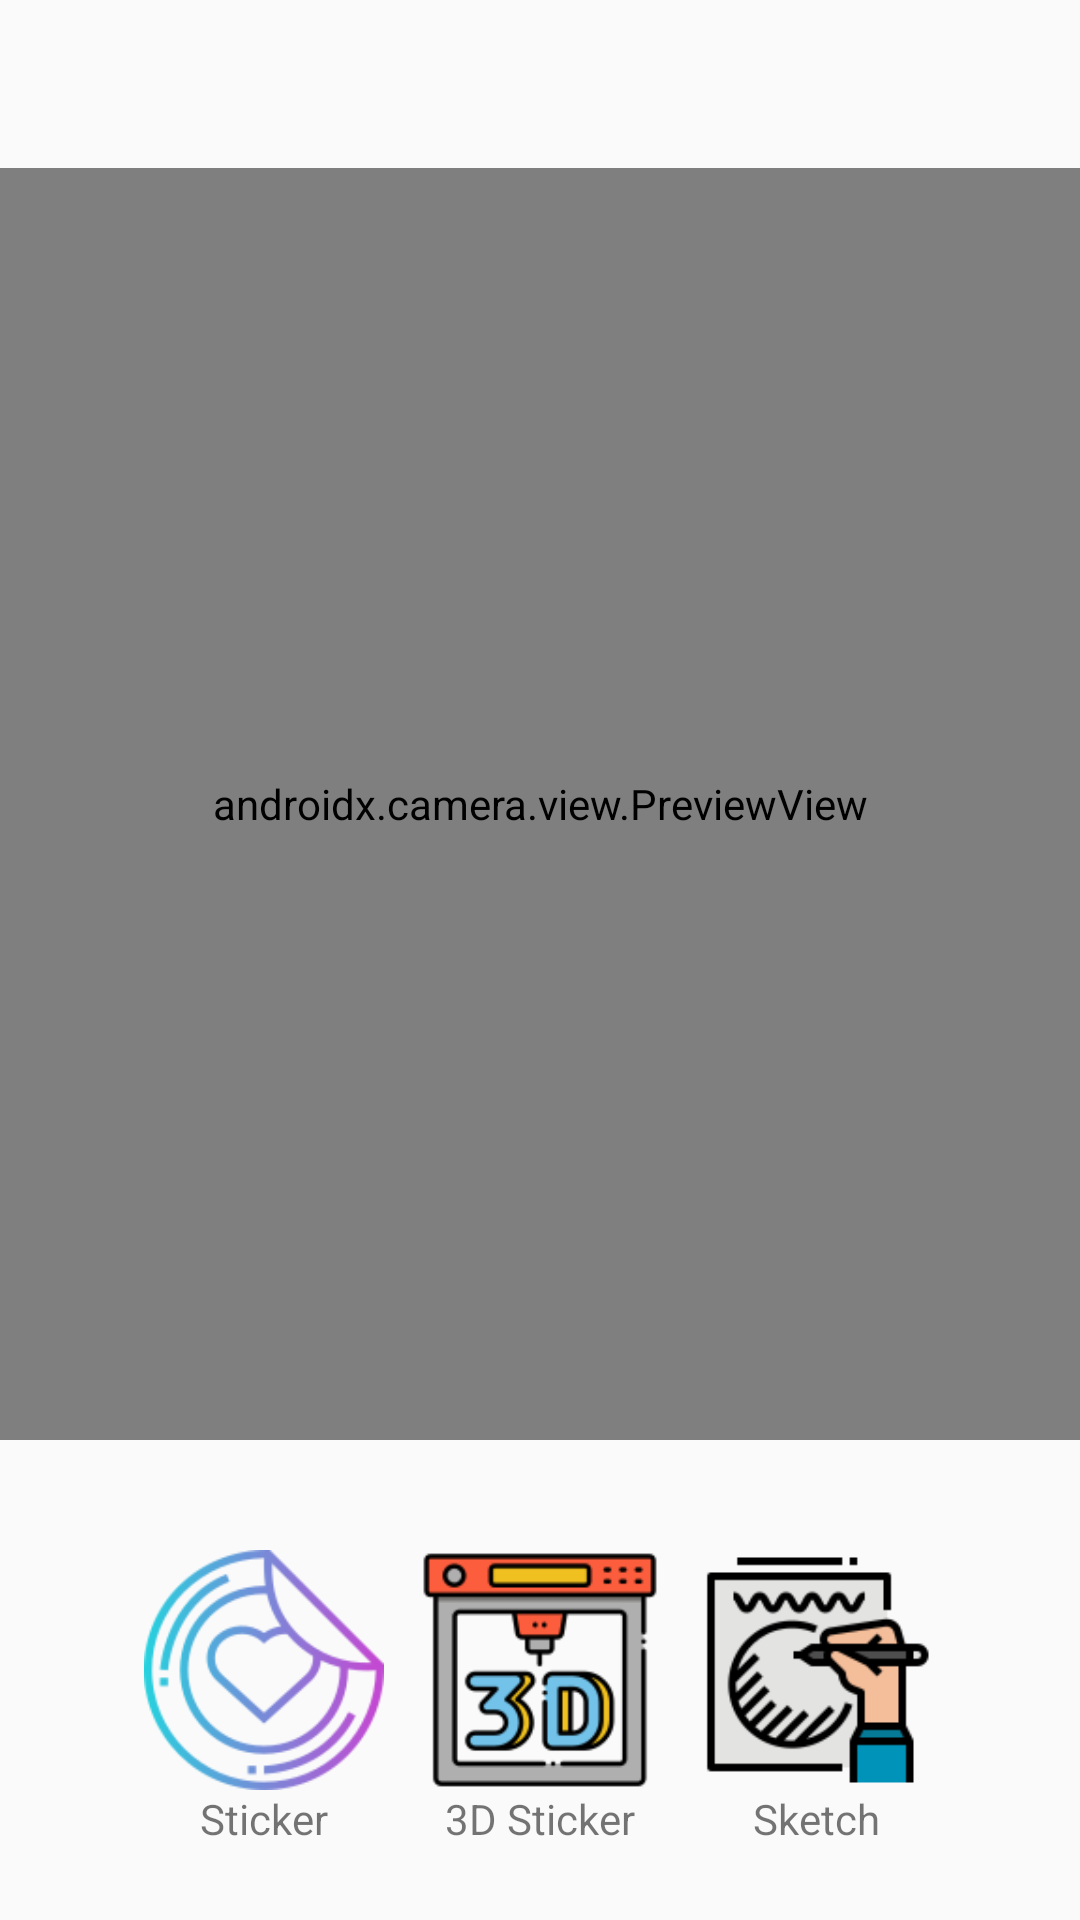

Write the Android layout XML for this screen, with the resource values it uses.
<!-- AndroidManifest.xml: application theme AppTheme -->
<!-- res/layout/camera_menu_layout.xml -->
<?xml version="1.0" encoding="utf-8"?>
<androidx.constraintlayout.widget.ConstraintLayout xmlns:android="http://schemas.android.com/apk/res/android"
    android:layout_width="match_parent"
    android:layout_height="match_parent"
    xmlns:app="http://schemas.android.com/apk/res-auto">


    <androidx.appcompat.widget.Toolbar
        android:id="@+id/camera_menu_toolbar"
        android:layout_width="match_parent"
        android:layout_height="?attr/actionBarSize"
        android:theme="@style/menuTheme"
        app:layout_constraintTop_toTopOf="parent"/>

    <androidx.camera.view.PreviewView
        android:id="@+id/camera_menu_preview"
        android:layout_width="0dp"
        android:layout_height="0dp"
        app:layout_constraintBottom_toTopOf="@id/imageGuideLine"
        app:layout_constraintEnd_toEndOf="parent"
        app:layout_constraintStart_toStartOf="parent"
        app:layout_constraintTop_toBottomOf="@id/camera_menu_toolbar" />

    <androidx.constraintlayout.widget.Guideline
        android:id="@+id/imageGuideLine"
        android:layout_width="wrap_content"
        android:layout_height="wrap_content"
        android:orientation="horizontal"
        app:layout_constraintGuide_percent="0.75" />

    <androidx.constraintlayout.widget.Guideline
        android:id="@+id/button_startGuideline"
        android:layout_width="wrap_content"
        android:layout_height="wrap_content"
        android:orientation="vertical"
        app:layout_constraintGuide_percent="0.1" />

    <androidx.constraintlayout.widget.Guideline
        android:id="@+id/button_topGuideline"
        android:layout_width="wrap_content"
        android:layout_height="wrap_content"
        android:orientation="horizontal"
        app:layout_constraintGuide_percent="0.82" />

    <androidx.constraintlayout.widget.Guideline
        android:id="@+id/button_endGuideline"
        android:layout_width="wrap_content"
        android:layout_height="wrap_content"
        android:orientation="vertical"
        app:layout_constraintGuide_percent="0.9" />

    <androidx.constraintlayout.widget.Guideline
        android:id="@+id/button_bottomGuideline"
        android:layout_width="wrap_content"
        android:layout_height="wrap_content"
        android:orientation="horizontal"
        app:layout_constraintGuide_percent="0.92" />

    <ImageButton
        android:id="@+id/camera_menu_sticker_button"
        android:layout_width="80dp"
        android:layout_height="80dp"
        android:scaleType="fitCenter"
        android:src="@drawable/sticker_icon2"
        android:background="@android:color/transparent"
        app:layout_constraintBottom_toTopOf="@id/button_bottomGuideline"
        app:layout_constraintEnd_toStartOf="@id/camera_menu_3d_button"
        app:layout_constraintStart_toEndOf="@id/button_startGuideline"
        app:layout_constraintTop_toBottomOf="@id/button_topGuideline" />

    <ImageButton
        android:id="@+id/camera_menu_3d_button"
        android:layout_width="80dp"
        android:layout_height="80dp"
        android:src="@drawable/threed_icon"
        android:background="@android:color/transparent"
        android:scaleType="fitCenter"
        app:layout_constraintBottom_toTopOf="@id/button_bottomGuideline"
        app:layout_constraintEnd_toStartOf="@id/camera_menu_sketch_button"
        app:layout_constraintStart_toEndOf="@id/camera_menu_sticker_button"
        app:layout_constraintTop_toBottomOf="@id/button_topGuideline" />

    <ImageButton
        android:id="@+id/camera_menu_sketch_button"
        android:layout_width="80dp"
        android:layout_height="80dp"
        android:scaleType="fitCenter"
        android:src="@drawable/sketch_icon2"
        android:background="@android:color/transparent"
        app:layout_constraintBottom_toTopOf="@id/button_bottomGuideline"
        app:layout_constraintEnd_toStartOf="@id/button_endGuideline"
        app:layout_constraintStart_toEndOf="@id/camera_menu_3d_button"
        app:layout_constraintTop_toBottomOf="@id/button_topGuideline" />

    <TextView
        android:layout_width="wrap_content"
        android:layout_height="wrap_content"
        android:text="@string/sticker"
        app:layout_constraintTop_toBottomOf="@id/camera_menu_sticker_button"
        app:layout_constraintStart_toStartOf="@id/camera_menu_sticker_button"
        app:layout_constraintEnd_toEndOf="@id/camera_menu_sticker_button"
        />

    <TextView
        android:layout_width="wrap_content"
        android:layout_height="wrap_content"
        android:text="@string/_3d_sticker"
        app:layout_constraintTop_toBottomOf="@id/camera_menu_3d_button"
        app:layout_constraintStart_toStartOf="@id/camera_menu_3d_button"
        app:layout_constraintEnd_toEndOf="@id/camera_menu_3d_button"
        />

    <TextView
        android:layout_width="wrap_content"
        android:layout_height="wrap_content"
        android:text="@string/sketch"
        app:layout_constraintTop_toBottomOf="@id/camera_menu_sketch_button"
        app:layout_constraintStart_toStartOf="@id/camera_menu_sketch_button"
        app:layout_constraintEnd_toEndOf="@id/camera_menu_sketch_button"
        />

</androidx.constraintlayout.widget.ConstraintLayout>
<!-- resources referenced by this layout -->
<resources>
  <!-- drawable sketch_icon2: png bitmap (drawable, 5667 bytes) -->
  <!-- drawable sticker_icon2: png bitmap (drawable, 12487 bytes) -->
  <!-- drawable threed_icon: png bitmap (drawable, 6652 bytes) -->
  <string name="_3d_sticker">3D Sticker</string>
  <string name="sketch">Sketch</string>
  <string name="sticker">Sticker</string>
  <style name="menuTheme">
          <item name="background">@android:color/white</item>
      </style>
  <style name="AppTheme" parent="Theme.AppCompat.Light.NoActionBar">
          
          <item name="colorPrimary">@color/colorPrimary</item>
          <item name="colorPrimaryDark">@color/colorPrimaryDark</item>
          <item name="colorAccent">@color/colorAccent</item>
      </style>
  <!-- not gathered from this repository: default colours our renderer supplied (Android Studio template values) -->
  <color name="colorPrimary">#FF6200EE</color>
  <color name="colorPrimaryDark">#FF3700B3</color>
  <color name="colorAccent">#FF03DAC5</color>
</resources>
